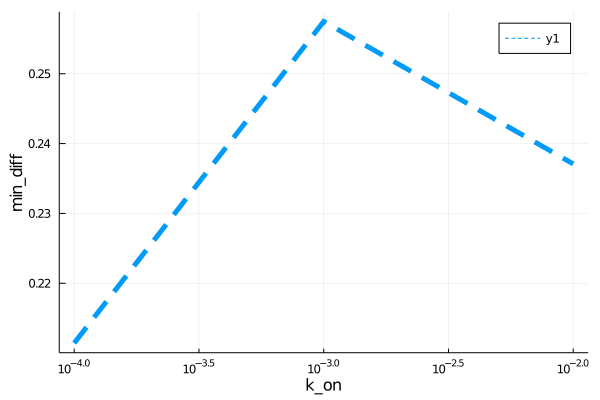

Data behind this chart, as committed beside it:
para, error
0.0001, 0.2114
0.001, 0.2575
0.01, 0.2371
